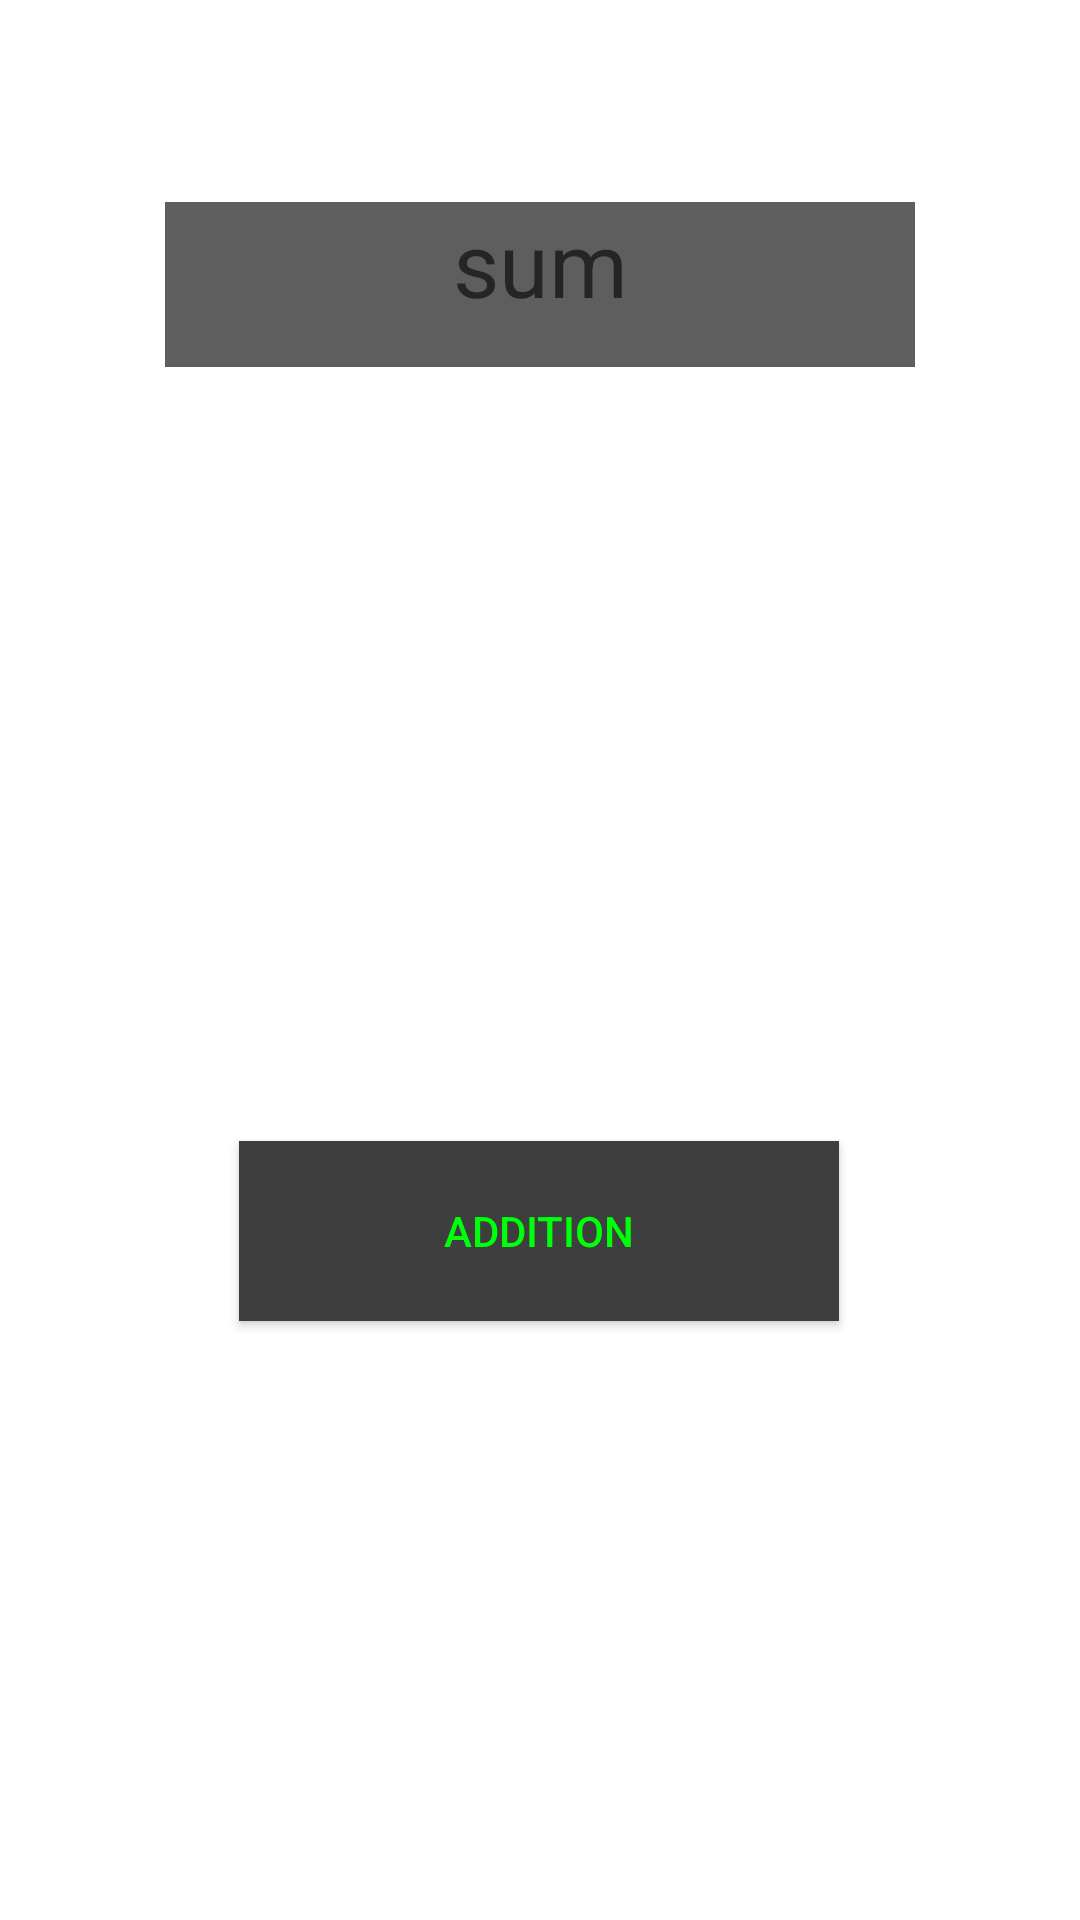

This screen was rendered from an Android layout file. Write that file and the resources it references.
<!-- AndroidManifest.xml: application theme Theme.Android1homework2 -->
<!-- res/layout/activity_main.xml -->
<?xml version="1.0" encoding="utf-8"?>
<androidx.constraintlayout.widget.ConstraintLayout xmlns:android="http://schemas.android.com/apk/res/android"
    xmlns:app="http://schemas.android.com/apk/res-auto"
    xmlns:tools="http://schemas.android.com/tools"
    android:layout_width="match_parent"
    android:layout_height="match_parent"
    tools:context=".MainActivity">


    <TextView
        android:id="@+id/textView"
        android:layout_width="250dp"
        android:layout_height="55dp"
        android:background="#5E5E5E"
        android:backgroundTint="#5E5E5E"
        android:hint="sum"
        android:textAlignment="center"
        android:textColor="#00FF0A"
        android:textSize="30sp"
        app:layout_constraintBottom_toBottomOf="parent"
        app:layout_constraintEnd_toEndOf="parent"
        app:layout_constraintHorizontal_bias="0.500"
        app:layout_constraintStart_toStartOf="parent"
        app:layout_constraintTop_toTopOf="parent"
        app:layout_constraintVertical_bias="0.115" />

    <EditText
        android:inputType="number"
        android:id="@+id/editText"
        android:layout_width="200dp"
        android:layout_height="50dp"
        android:backgroundTint="#FFFFFF"
        android:hint="digit_1"
        android:textAlignment="center"
        android:textColor="@color/white"
        android:textColorHint="@color/white"
        android:textSize="24sp"
        app:layout_constraintBottom_toBottomOf="parent"
        app:layout_constraintEnd_toEndOf="parent"
        app:layout_constraintHorizontal_bias="0.500"
        app:layout_constraintStart_toStartOf="parent"
        app:layout_constraintTop_toTopOf="@id/textView"
        app:layout_constraintVertical_bias="0.190" />

    <EditText
        android:inputType="number"
        android:id="@+id/editText2"
        android:layout_width="200dp"
        android:layout_height="50dp"
        android:backgroundTint="#FFFFFF"
        android:hint="digit_2"
        android:textAlignment="center"
        android:textColor="@color/white"
        android:textColorHint="@color/white"
        android:textSize="24sp"
        app:layout_constraintBottom_toBottomOf="parent"
        app:layout_constraintEnd_toEndOf="parent"
        app:layout_constraintHorizontal_bias="0.500"
        app:layout_constraintStart_toStartOf="parent"
        app:layout_constraintTop_toTopOf="@id/editText"
        app:layout_constraintVertical_bias="0.120" />

    <EditText
        android:inputType="number"
        android:id="@+id/editText3"
        android:layout_width="200dp"
        android:layout_height="50dp"
        android:backgroundTint="#FFFFFF"
        android:hint="digit_3"
        android:textAlignment="center"
        android:textColor="@color/white"
        android:textColorHint="@color/white"
        android:textSize="24sp"
        app:layout_constraintBottom_toBottomOf="parent"
        app:layout_constraintEnd_toEndOf="parent"
        app:layout_constraintHorizontal_bias="0.502"
        app:layout_constraintStart_toStartOf="parent"
        app:layout_constraintTop_toTopOf="@id/editText2"
        app:layout_constraintVertical_bias="0.134" />

    <Button
        android:id="@+id/button"
        android:layout_width="200dp"
        android:layout_height="60dp"
        android:background="#333333"
        android:backgroundTint="#3E3E3E"
        android:text="addition"
        android:textColor="#00FF0A"
        app:layout_constraintBottom_toBottomOf="parent"
        app:layout_constraintEnd_toEndOf="parent"
        app:layout_constraintHorizontal_bias="0.497"
        app:layout_constraintStart_toStartOf="parent"
        app:layout_constraintTop_toTopOf="@id/editText3"
        app:layout_constraintVertical_bias="0.361" />
</androidx.constraintlayout.widget.ConstraintLayout>
<!-- resources referenced by this layout -->
<resources>
  <style name="Theme.Android1homework2" parent="Theme.MaterialComponents.DayNight.DarkActionBar">
          
          <item name="colorPrimary">@color/purple_500</item>
          <item name="colorPrimaryVariant">@color/purple_700</item>
          <item name="colorOnPrimary">@color/white</item>
          
          <item name="colorSecondary">@color/teal_200</item>
          <item name="colorSecondaryVariant">@color/teal_700</item>
          <item name="colorOnSecondary">@color/black</item>
          
          <item name="android:statusBarColor" tools:targetApi="l">?attr/colorPrimaryVariant</item>
          
      </style>
  <!-- not gathered from this repository: default colours our renderer supplied (Android Studio template values) -->
  <color name="purple_500">#FF6200EE</color>
  <color name="purple_700">#FF3700B3</color>
  <color name="teal_200">#FF03DAC5</color>
  <color name="teal_700">#FF018786</color>
  <color name="black">#FF000000</color>
  <color name="white">#FFFFFFFF</color>
</resources>
